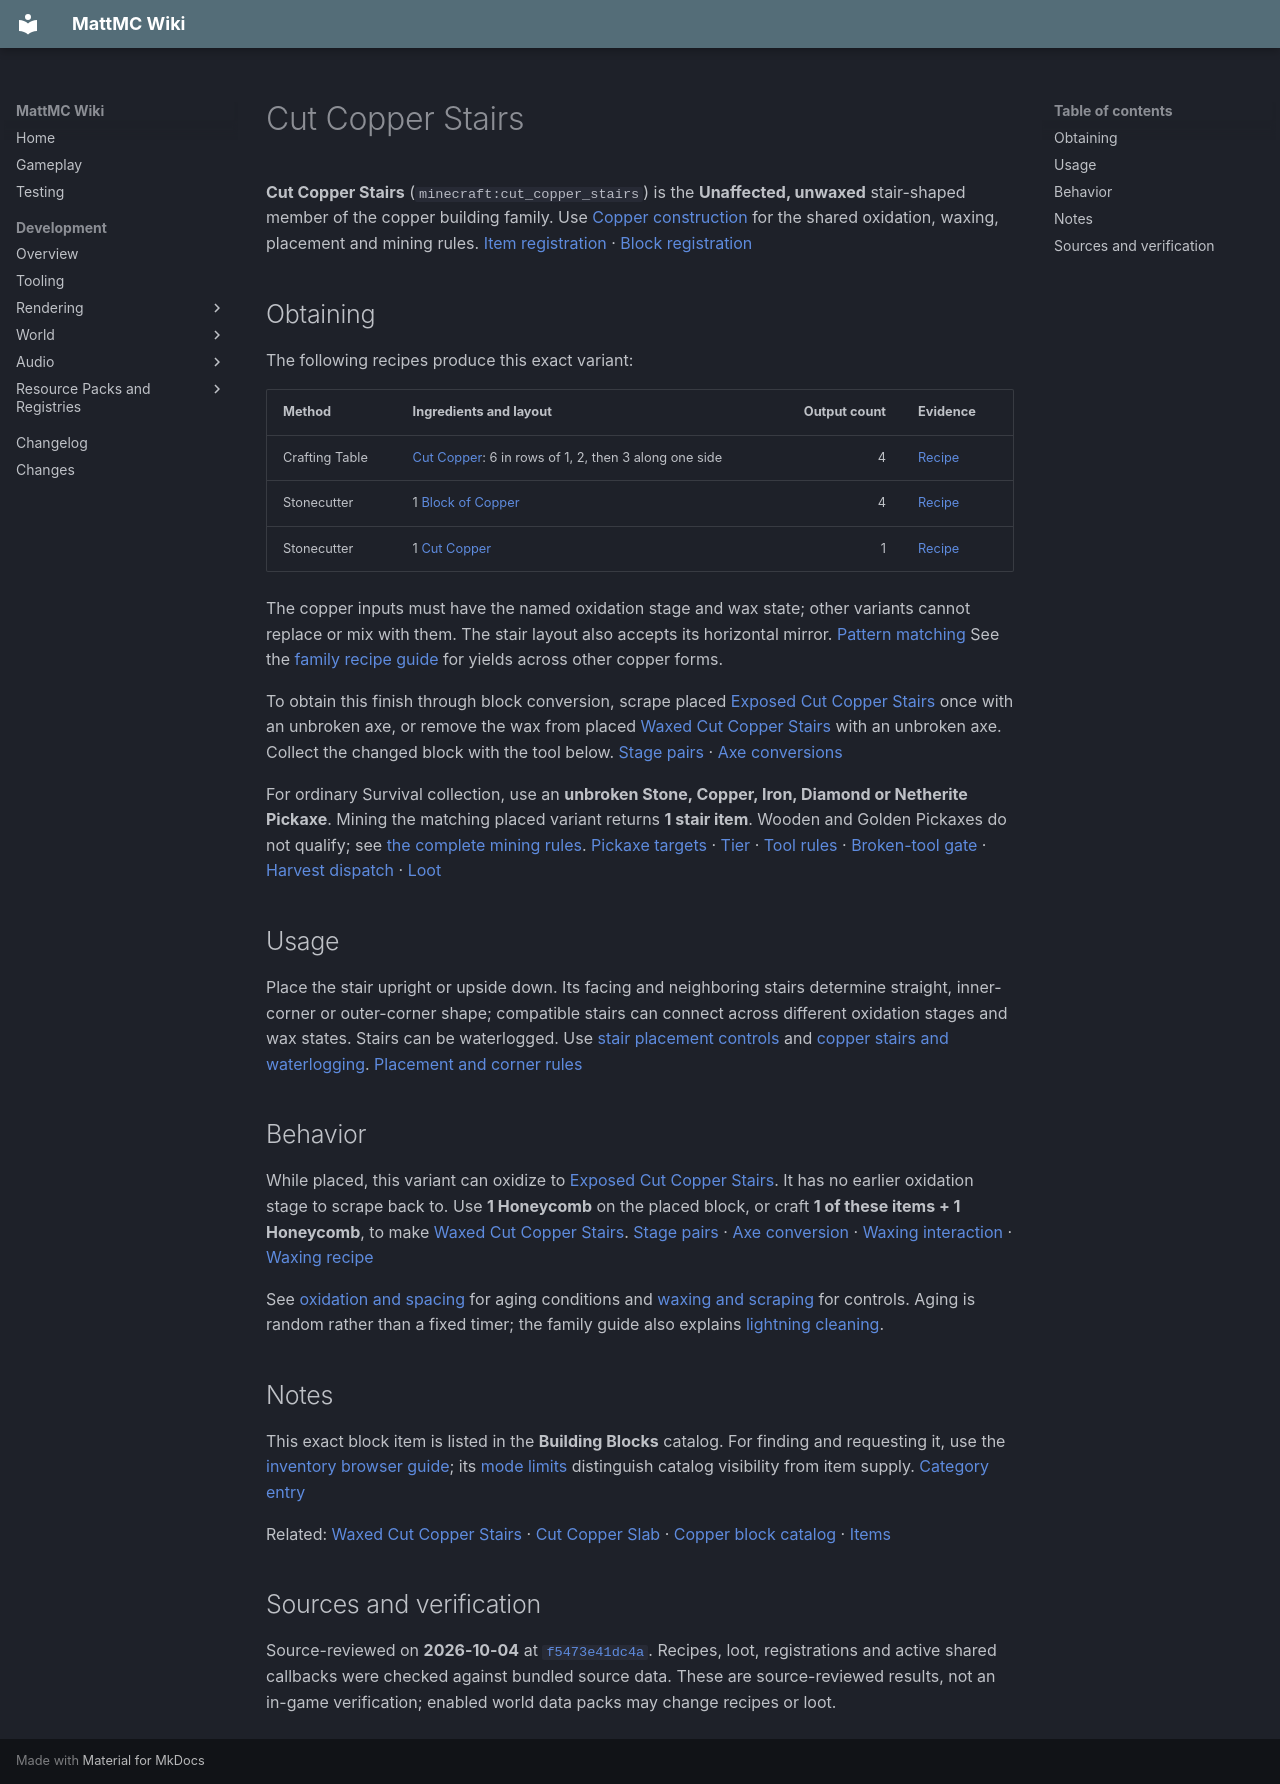

repository: HungLo2020/MattMC · page: gameplay/items/CutCopperStairs/index.html · generator: mkdocs

# Cut Copper Stairs

**Cut Copper Stairs** (`minecraft:cut_copper_stairs`) is the **Unaffected, unwaxed** stair-shaped member of the copper building family. Use [Copper construction](../blocks/CopperConstruction.md) for the shared oxidation, waxing, placement and mining rules. [Item registration][item] · [Block registration][block]

## Obtaining

The following recipes produce this exact variant:

| Method | Ingredients and layout | Output count | Evidence |
| --- | --- | ---: | --- |
| Crafting Table | [Cut Copper](CutCopper.md): 6 in rows of 1, 2, then 3 along one side | 4 | [Recipe][craft] |
| Stonecutter | 1 [Block of Copper](BlockOfCopper.md) | 4 | [Recipe][stone-full] |
| Stonecutter | 1 [Cut Copper](CutCopper.md) | 1 | [Recipe][stone-cut] |

The copper inputs must have the named oxidation stage and wax state; other variants cannot replace or mix with them. The stair layout also accepts its horizontal mirror. [Pattern matching][pattern] See the [family recipe guide](../blocks/CopperConstruction.md#crafting-and-stonecutter-yields) for yields across other copper forms.

To obtain this finish through block conversion, scrape placed [Exposed Cut Copper Stairs](ExposedCutCopperStairs.md) once with an unbroken axe, or remove the wax from placed [Waxed Cut Copper Stairs](WaxedCutCopperStairs.md) with an unbroken axe. Collect the changed block with the tool below. [Stage pairs][weather] · [Axe conversions][axe]

For ordinary Survival collection, use an **unbroken Stone, Copper, Iron, Diamond or Netherite Pickaxe**. Mining the matching placed variant returns **1 stair item**. Wooden and Golden Pickaxes do not qualify; see [the complete mining rules](../blocks/CopperConstruction.md#mining-and-collection). [Pickaxe targets][pickaxe-tag] · [Tier][tier] · [Tool rules][tool] · [Broken-tool gate][broken-drop] · [Harvest dispatch][harvest] · [Loot][loot]

## Usage

Place the stair upright or upside down. Its facing and neighboring stairs determine straight, inner-corner or outer-corner shape; compatible stairs can connect across different oxidation stages and wax states. Stairs can be waterlogged. Use [stair placement controls](../blocks/WoodConstruction.md#stairs) and [copper stairs and waterlogging](../blocks/CopperConstruction.md#slabs-and-stairs). [Placement and corner rules][shape]

## Behavior

While placed, this variant can oxidize to [Exposed Cut Copper Stairs](ExposedCutCopperStairs.md). It has no earlier oxidation stage to scrape back to. Use **1 Honeycomb** on the placed block, or craft **1 of these items + 1 Honeycomb**, to make [Waxed Cut Copper Stairs](WaxedCutCopperStairs.md). [Stage pairs][weather] · [Axe conversion][axe] · [Waxing interaction][wax-use] · [Waxing recipe][wax-recipe]

See [oxidation and spacing](../blocks/CopperConstruction.md#oxidation-and-spacing) for aging conditions and [waxing and scraping](../blocks/CopperConstruction.md#waxing-and-scraping) for controls. Aging is random rather than a fixed timer; the family guide also explains [lightning cleaning](../blocks/CopperConstruction.md#lightning-cleaning).

## Notes

This exact block item is listed in the **Building Blocks** catalog. For finding and requesting it, use the [inventory browser guide](../mechanics/InventoryBrowser.md#finding-and-requesting-an-item); its [mode limits](../mechanics/InventoryBrowser.md#mode-and-permission-limits) distinguish catalog visibility from item supply. [Category entry][category]

Related: [Waxed Cut Copper Stairs](WaxedCutCopperStairs.md) · [Cut Copper Slab](CutCopperSlab.md) · [Copper block catalog](../blocks/catalog/copper.md) · [Items](Items.md)

## Sources and verification

Source-reviewed on **2026-10-04** at [`f5473e41dc4a`](https://github.com/HungLo2020/MattMC/tree/f5473e41dc4af8ced756db517fada27288df07a3). Recipes, loot, registrations and active shared callbacks were checked against bundled source data. These are source-reviewed results, not an in-game verification; enabled world data packs may change recipes or loot.

[item]: https://github.com/HungLo2020/MattMC/blob/f5473e41dc4af8ced756db517fada27288df07a3/src/main/java/net/minecraft/world/item/Items.java#L192-L219
[block]: https://github.com/HungLo2020/MattMC/blob/f5473e41dc4af8ced756db517fada27288df07a3/src/main/java/net/minecraft/world/level/block/Blocks.java#L6175-L6238
[craft]: https://github.com/HungLo2020/MattMC/blob/f5473e41dc4af8ced756db517fada27288df07a3/src/main/resources/data/minecraft/recipe/crafting/cut_copper_stairs.json
[stone-full]: https://github.com/HungLo2020/MattMC/blob/f5473e41dc4af8ced756db517fada27288df07a3/src/main/resources/data/minecraft/recipe/stonecutting/cut_copper_stairs_from_copper_block_stonecutting.json
[stone-cut]: https://github.com/HungLo2020/MattMC/blob/f5473e41dc4af8ced756db517fada27288df07a3/src/main/resources/data/minecraft/recipe/stonecutting/cut_copper_stairs_from_cut_copper_stonecutting.json
[pattern]: https://github.com/HungLo2020/MattMC/blob/f5473e41dc4af8ced756db517fada27288df07a3/src/main/java/net/minecraft/world/item/crafting/ShapedRecipePattern.java#L158-L193
[weather]: https://github.com/HungLo2020/MattMC/blob/f5473e41dc4af8ced756db517fada27288df07a3/src/main/java/net/minecraft/world/level/block/WeatheringCopper.java#L29-L34
[axe]: https://github.com/HungLo2020/MattMC/blob/f5473e41dc4af8ced756db517fada27288df07a3/src/main/java/net/minecraft/world/item/AxeItem.java#L61-L117
[pickaxe-tag]: https://github.com/HungLo2020/MattMC/blob/f5473e41dc4af8ced756db517fada27288df07a3/src/main/resources/data/minecraft/tags/block/mineable/pickaxe.json
[tier]: https://github.com/HungLo2020/MattMC/blob/f5473e41dc4af8ced756db517fada27288df07a3/src/main/resources/data/minecraft/tags/block/needs_stone_tool.json
[tool]: https://github.com/HungLo2020/MattMC/blob/f5473e41dc4af8ced756db517fada27288df07a3/src/main/java/net/minecraft/world/item/ToolMaterial.java#L23-L48
[broken-drop]: https://github.com/HungLo2020/MattMC/blob/f5473e41dc4af8ced756db517fada27288df07a3/src/main/java/net/minecraft/world/item/ItemStack.java#L587-L589
[harvest]: https://github.com/HungLo2020/MattMC/blob/f5473e41dc4af8ced756db517fada27288df07a3/src/main/java/net/minecraft/server/level/ServerPlayerGameMode.java#L283-L292
[loot]: https://github.com/HungLo2020/MattMC/blob/f5473e41dc4af8ced756db517fada27288df07a3/src/main/resources/data/minecraft/loot_table/blocks/cut_copper_stairs.json
[shape]: https://github.com/HungLo2020/MattMC/blob/f5473e41dc4af8ced756db517fada27288df07a3/src/main/java/net/minecraft/world/level/block/StairBlock.java#L94-L167
[wax-use]: https://github.com/HungLo2020/MattMC/blob/f5473e41dc4af8ced756db517fada27288df07a3/src/main/java/net/minecraft/world/item/HoneycombItem.java#L89-L119
[wax-recipe]: https://github.com/HungLo2020/MattMC/blob/f5473e41dc4af8ced756db517fada27288df07a3/src/main/resources/data/minecraft/recipe/crafting/waxed_cut_copper_stairs_from_honeycomb.json
[category]: https://github.com/HungLo2020/MattMC/blob/f5473e41dc4af8ced756db517fada27288df07a3/src/main/java/net/minecraft/world/item/CreativeModeTabs.java#L451-L535
